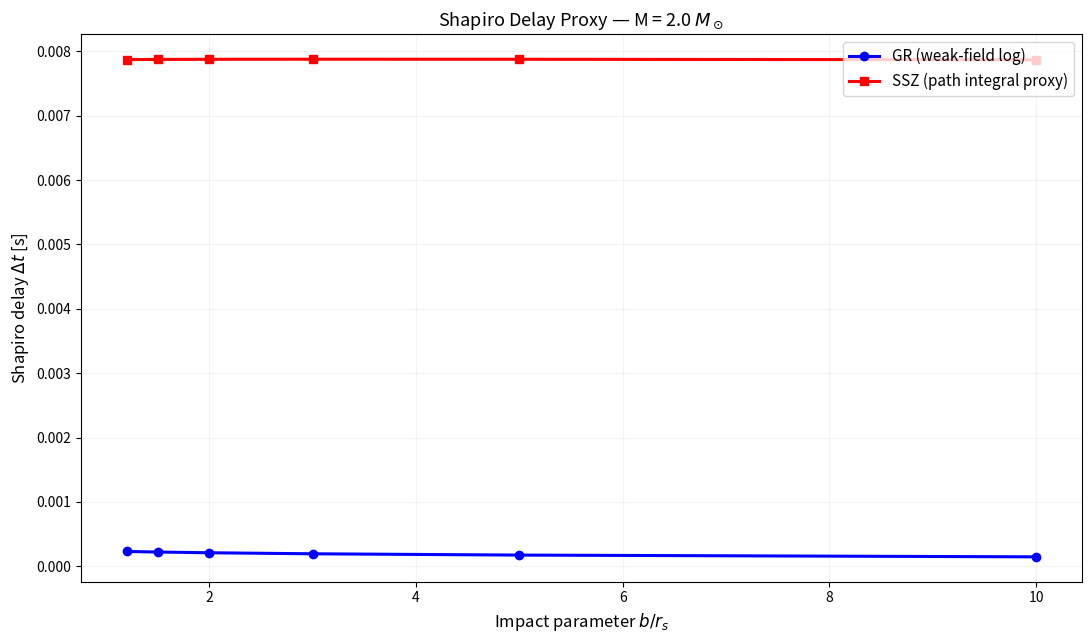
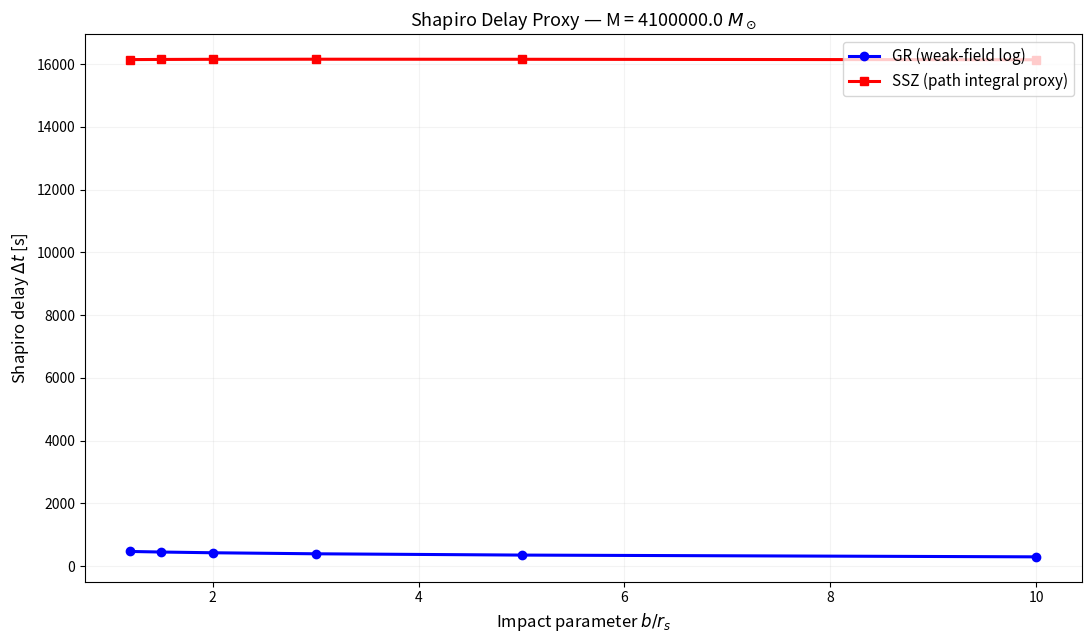

Recreate these plots in Python, in order.
#!/usr/bin/env python3
# -*- coding: utf-8 -*-
"""
Shapiro Delay Proxy – GR vs SSZ (weak-field vs path integral)

Tests gravitational time delay for light passing near a massive object.
GR: Classical weak-field Shapiro formula (log term)
SSZ: Path integral over effective refractive index n(r) = 1/D(r)

© 2025 Carmen Wrede, Lino Casu
Licensed under the ANTI-CAPITALIST SOFTWARE LICENSE v1.4
"""
import os
import sys
import json
import csv
import math
import numpy as np
import matplotlib.pyplot as plt

# UTF-8 setup
os.environ['PYTHONIOENCODING'] = 'utf-8:replace'

# Physical constants
G = 6.67430e-11
c = 299792458.0
M_sun = 1.98847e30
PHI = (1 + np.sqrt(5)) / 2

# Configuration
cfg = {
    'masses_Msun': [2.0, 4.1e6],  # Neutron star, Sgr A*
    'rmin_factor': 1.05,
    'rmax_factor': 200.0,
    'impact_params_rs': [1.2, 1.5, 2.0, 3.0, 5.0, 10.0],
    'N_path': 200000,
    'Xi_max': 1.0,
    'alpha': 1.0,
    'phi': PHI,
    'outdir': 'outputs_shapiro_proxy'
}

os.makedirs(cfg['outdir'], exist_ok=True)

print("="*80)
print("SHAPIRO DELAY PROXY - GR VS SSZ")
print("="*80)
print(f"Configuration:")
print(f"  Xi_max = {cfg['Xi_max']}")
print(f"  alpha = {cfg['alpha']}")
print(f"  phi = {cfg['phi']:.6f}")
print(f"  N_path = {cfg['N_path']} (path integration points)")
print()

# ============================================================================
# HELPER FUNCTIONS
# ============================================================================

def rs_from_mass(M):
    """Schwarzschild radius"""
    return 2 * G * M / c**2

def D_GR(r, rs):
    """GR time dilation: D = sqrt(1 - r_s/r)"""
    x = 1.0 - (rs / np.asarray(r))
    x = np.clip(x, 0.0, None)
    return np.sqrt(x)

def Xi_of_r(r, rs, Xi_max, alpha, phi):
    """SSZ segment density (exponential model):
    Xi(r) = Xi_max * (1 - exp(-phi * r / r_s))
    """
    return Xi_max * (1.0 - np.exp(-phi * np.asarray(r) / rs))

def D_SSZ(r, rs, Xi_max, alpha):
    """SSZ time dilation: D = 1/(1 + Xi)"""
    return 1.0 / (1.0 + Xi_of_r(r, rs, Xi_max, alpha, PHI))

def shapiro_GR(M, rE, rR, b):
    """GR Shapiro delay (weak-field approximation):
    Delta_t = (2GM/c^3) * ln(4*r_E*r_R / b^2)
    
    rE, rR: distances of emitter/receiver from mass center
    b: impact parameter
    """
    if b <= 0:
        return np.nan
    return (2 * G * M / c**3) * math.log((4.0 * rE * rR) / (b * b))

def shapiro_SSZ_proxy(M, rs, b, Xmax, N, Xi_max, alpha):
    """SSZ Shapiro delay via path integral:
    
    Integrate along straight path with impact parameter b.
    Coordinate x from -Xmax to +Xmax, r(x) = sqrt(x^2 + b^2).
    
    Time delay = integral of (n(r)-1)/c * dx
    where n(r) = 1/D(r) is effective refractive index
    """
    x = np.linspace(-Xmax, Xmax, N)
    r = np.sqrt(x*x + b*b)
    D = D_SSZ(r, rs, Xi_max, alpha)
    n_eff = 1.0 / np.clip(D, 1e-15, None)
    
    # Extra time = integral of (n-1)/c dx
    extra = np.trapz(n_eff - 1.0, x) / c
    return extra

# ============================================================================
# MAIN VALIDATION
# ============================================================================

report = {
    'config': cfg,
    'cases': []
}

for M_Msun in cfg['masses_Msun']:
    M = M_Msun * M_sun
    rs = rs_from_mass(M)
    rE = cfg['rmax_factor'] * rs
    rR = cfg['rmax_factor'] * rs
    
    print(f"[CASE] M = {M_Msun} M_sun, r_s = {rs:.3e} m")
    
    rows = []
    for b_rs in cfg['impact_params_rs']:
        b = b_rs * rs
        
        # Safety: b > rmin
        if b <= cfg['rmin_factor'] * rs:
            print(f"  [SKIP] b/r_s = {b_rs} (too close to horizon)")
            continue
        
        # Symmetric path: -Xmax to +Xmax
        # Xmax chosen so r ~ sqrt(x^2 + b^2) reaches rmax
        Xmax = math.sqrt(max((cfg['rmax_factor']*rs)**2 - b*b, (50*rs)**2))
        
        dGR = shapiro_GR(M, rE, rR, b)
        dSSZ = shapiro_SSZ_proxy(M, rs, b, Xmax, cfg['N_path'], 
                                  cfg['Xi_max'], cfg['alpha'])
        
        rows.append([b_rs, dGR, dSSZ, dSSZ - dGR])
        
        print(f"  b/r_s = {b_rs:5.1f}: Delta_t_GR = {dGR:.6e} s, "
              f"Delta_t_SSZ = {dSSZ:.6e} s, diff = {(dSSZ-dGR):.6e} s")
    
    # Save CSV
    csv_path = os.path.join(cfg['outdir'], f'shapiro_proxy_M{M_Msun:.6g}.csv')
    with open(csv_path, 'w', newline='') as f:
        w = csv.writer(f)
        w.writerow(['b/rs', 'Delta_t_GR[s]', 'Delta_t_SSZ_proxy[s]', 'diff[s]'])
        w.writerows(rows)
    print(f"  [OK] Saved {csv_path}")
    
    # Plot
    if rows:
        data = np.array(rows)
        fig, ax = plt.subplots(figsize=(11, 6.5), dpi=200)
        ax.plot(data[:, 0], data[:, 1], 'o-', label='GR (weak-field log)', 
                lw=2.2, ms=6, color='blue')
        ax.plot(data[:, 0], data[:, 2], 's-', label='SSZ (path integral proxy)', 
                lw=2.2, ms=6, color='red')
        ax.set_xlabel('Impact parameter $b / r_s$', fontsize=12)
        ax.set_ylabel('Shapiro delay $\\Delta t$ [s]', fontsize=12)
        ax.set_title(f'Shapiro Delay Proxy — M = {M_Msun} $M_\\odot$', fontsize=13)
        ax.legend(loc='upper right', frameon=True, fontsize=11)
        ax.grid(alpha=0.15)
        plt.tight_layout()
        
        png_path = os.path.join(cfg['outdir'], f'shapiro_proxy_M{M_Msun:.6g}.png')
        fig.savefig(png_path, dpi=200)
        plt.close(fig)
        print(f"  [OK] Saved {png_path}")
        
        # Calculate metrics
        max_abs_diff = max(abs(row[3]) for row in rows)
        max_GR = max(abs(row[1]) for row in rows)
        rel_agreement = 1.0 - (max_abs_diff / max_GR) if max_GR > 0 else None
        
        print(f"  [METRICS] Max abs diff = {max_abs_diff:.6e} s")
        print(f"            Relative agreement = {rel_agreement:.6f}")
        
        report['cases'].append({
            'M_Msun': M_Msun,
            'rs_m': rs,
            'max_abs_diff_s': max_abs_diff,
            'relative_agreement': rel_agreement,
            'num_points': len(rows)
        })
    
    print()

# Write JSON report
json_path = os.path.join(cfg['outdir'], 'shapiro_proxy_report.json')
with open(json_path, 'w', encoding='utf-8') as f:
    json.dump(report, f, indent=2)

print("="*80)
print("SHAPIRO DELAY VALIDATION COMPLETE")
print("="*80)
print(f"Results saved to: {cfg['outdir']}/")
print(f"  - shapiro_proxy_report.json")
print(f"  - shapiro_proxy_M*.csv")
print(f"  - shapiro_proxy_M*.png")
print("="*80)
